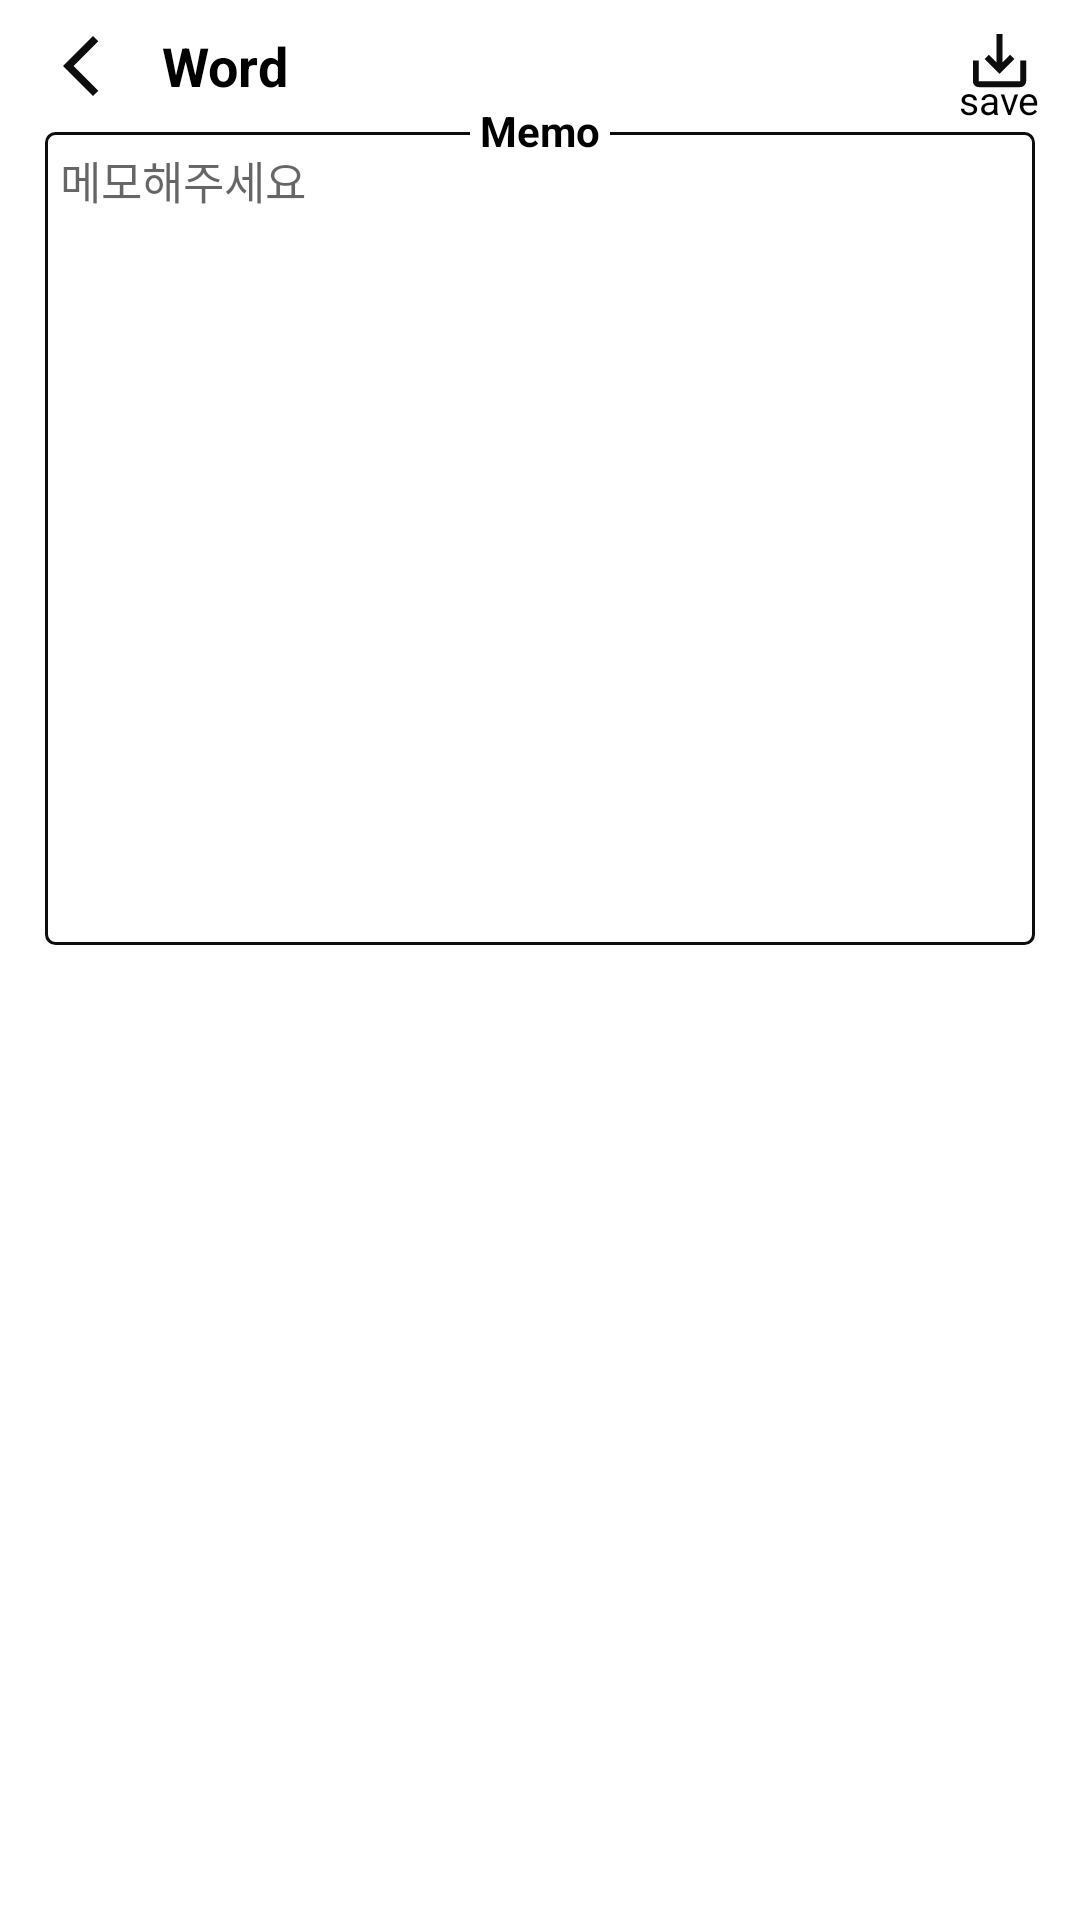

The Android layout XML behind this screen, and the referenced resources:
<!-- AndroidManifest.xml: application theme Theme.WordManager3ver -->
<!-- res/layout/activity_memo.xml -->
<?xml version="1.0" encoding="utf-8"?>
<androidx.constraintlayout.widget.ConstraintLayout xmlns:android="http://schemas.android.com/apk/res/android"
    xmlns:app="http://schemas.android.com/apk/res-auto"
    xmlns:tools="http://schemas.android.com/tools"
    android:layout_width="match_parent"
    android:layout_height="match_parent"
    tools:context=".addwordactivity.memo.MemoActivity">
    <androidx.constraintlayout.widget.Guideline
        android:id="@+id/guideline6"
        android:layout_width="wrap_content"
        android:layout_height="wrap_content"
        android:orientation="horizontal"
        app:layout_constraintGuide_percent="0.5" />

    <ImageView
        android:id="@+id/btn_back"
        android:clickable="true"
        android:focusable="true"
        android:background="?attr/selectableItemBackgroundBorderless"
        android:layout_marginTop="5dp"
        android:layout_marginLeft="10dp"
        android:paddingTop="5dp"
        android:paddingLeft="5dp"
        app:layout_constraintLeft_toLeftOf="parent"
        app:layout_constraintTop_toTopOf="parent"
        android:src="@drawable/ic_baseline_arrow_back_ios_new_24"
        android:layout_width="wrap_content"
        android:layout_height="wrap_content"/>
    <TextView
        android:id="@+id/tv_title"
        android:textStyle="bold"
        android:textSize="18sp"
        android:textColor="@color/black"
        android:text="Word"
        app:layout_constraintBottom_toBottomOf="@id/btn_back"
        app:layout_constraintLeft_toRightOf="@id/btn_back"
        android:layout_marginLeft="15dp"
        android:layout_width="wrap_content"
        android:layout_height="wrap_content"/>


    <LinearLayout
        android:orientation="horizontal"
        android:background="@drawable/list_theme"
        android:layout_marginBottom="5dp"
        android:layout_marginTop="10dp"
        app:layout_constraintBottom_toBottomOf="@id/guideline6"
        app:layout_constraintRight_toRightOf="parent"
        app:layout_constraintLeft_toLeftOf="parent"
        app:layout_constraintTop_toBottomOf="@id/tv_title"
        android:layout_marginRight="15dp"
        android:layout_marginLeft="15dp"
        android:id="@+id/lay"
        android:layout_width="0dp"
        android:layout_height="0dp">

        <EditText
            android:layout_margin="5dp"
            android:textSize="15sp"
            android:hint="메모해주세요"
            android:background="@color/white"
            android:id="@+id/et_memo"
            android:layout_width="match_parent"
            android:layout_height="wrap_content"/>
    </LinearLayout>

    <TextView
        android:id="@+id/t"
        app:layout_constraintTop_toBottomOf="@id/tv_title"
        app:layout_constraintRight_toRightOf="parent"
        app:layout_constraintLeft_toLeftOf="parent"
        android:background="@color/white"
        android:textSize="14sp"
        android:textColor="@color/black"
        android:textStyle="bold"
        android:text=" Memo "
        android:layout_width="wrap_content"
        android:layout_height="wrap_content"/>
    <TextView
        android:textColor="@color/black"
        android:textSize="13sp"
        android:text="save"
        android:layout_marginBottom="5dp"
        app:layout_constraintLeft_toLeftOf="@id/btn_save"
        app:layout_constraintRight_toRightOf="@id/btn_save"
        app:layout_constraintBottom_toBottomOf="@id/btn_save"
        android:layout_width="wrap_content"
        android:layout_height="wrap_content"/>
    <ImageView
        android:clickable="true"
        android:focusable="true"
        android:background="?attr/selectableItemBackgroundBorderless"
        android:id="@+id/btn_save"
        android:padding="15dp"
        android:layout_marginBottom="4dp"
        app:layout_constraintBottom_toBottomOf="@id/tv_title"
        app:layout_constraintTop_toTopOf="@id/tv_title"
        app:layout_constraintRight_toRightOf="parent"
        android:src="@drawable/ic_baseline_save_alt_24"
        android:layout_width="wrap_content"
        android:layout_height="wrap_content"/>
</androidx.constraintlayout.widget.ConstraintLayout>
<!-- resources referenced by this layout -->
<resources>
  <color name="black">#FF000000</color>
  <color name="white">#FFFFFFFF</color>
  <!-- drawable ic_baseline_arrow_back_ios_new_24 (drawable) -->
  <vector android:height="24dp" android:tint="#0D0D0D"
      android:viewportHeight="24" android:viewportWidth="24"
      android:width="24dp" xmlns:android="http://schemas.android.com/apk/res/android">
      <path android:fillColor="@android:color/white" android:pathData="M17.77,3.77l-1.77,-1.77l-10,10l10,10l1.77,-1.77l-8.23,-8.23z"/>
  </vector>
  <!-- drawable ic_baseline_save_alt_24 (drawable) -->
  <vector android:height="24dp" android:tint="#0D0D0D"
      android:viewportHeight="24" android:viewportWidth="24"
      android:width="24dp" xmlns:android="http://schemas.android.com/apk/res/android">
      <path android:fillColor="@android:color/white" android:pathData="M19,12v7L5,19v-7L3,12v7c0,1.1 0.9,2 2,2h14c1.1,0 2,-0.9 2,-2v-7h-2zM13,12.67l2.59,-2.58L17,11.5l-5,5 -5,-5 1.41,-1.41L11,12.67L11,3h2z"/>
  </vector>
  <!-- drawable list_theme (drawable) -->
  <?xml version="1.0" encoding="utf-8"?>
  <shape xmlns:android="http://schemas.android.com/apk/res/android" android:shape="rectangle" >
      <corners
          android:radius="3dp"
          />
      <stroke
          android:width="1dp"
          android:color="@color/theme_black"
          />
  
      <solid
          android:color="@color/white"
          />
  
  
  
  </shape>
  <style name="Theme.WordManager3ver" parent="Theme.MaterialComponents.DayNight.NoActionBar">
          
          <item name="colorPrimary">@color/purple_500</item>
          <item name="colorPrimaryVariant">@color/purple_700</item>
          <item name="colorOnPrimary">@color/white</item>
          
          <item name="colorSecondary">@color/teal_200</item>
          <item name="colorSecondaryVariant">@color/teal_700</item>
          <item name="colorOnSecondary">@color/black</item>
          
          <item name="android:statusBarColor" tools:targetApi="l">?attr/colorPrimaryVariant</item>
          
      </style>
  <color name="theme_black">#0D0D0D</color>
  <color name="purple_500">#FF6200EE</color>
  <color name="purple_700">#FF3700B3</color>
  <color name="teal_200">#FF03DAC5</color>
  <color name="teal_700">#FF018786</color>
</resources>
